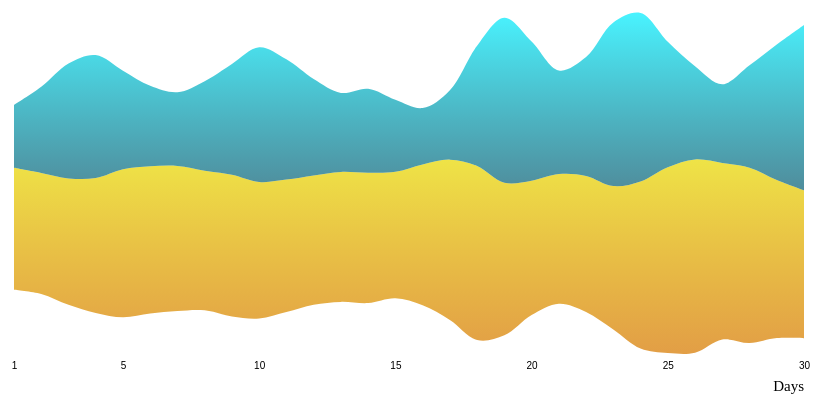
D3 v7 page, settled after 360 driven frames (6 s of simulated time); the page loaded 1 data file(s).


// ── stream2.js
// Margins and dimensions
const margin = { top: 20, right: 30, bottom: 60, left: 40 },
      width = 860 - margin.left - margin.right,
      height = 420 - margin.top - margin.bottom;

// Create SVG
const svg = d3.select("#my_dataviz")
  .append("svg")
  .attr("width", width + margin.left + margin.right)
  .attr("height", height + margin.top + margin.bottom)
  .append("g")
  .attr("transform", `translate(${margin.left}, ${margin.top})`);

// --- Jewel gradients ---
const defs = svg.append("defs");

function addGradient(id, stops) {
  const grad = defs.append("linearGradient")
    .attr("id", id)
    .attr("x1", "0%").attr("y1", "0%")
    .attr("x2", "0%").attr("y2", "100%");
  stops.forEach(stop =>
    grad.append("stop")
      .attr("offset", stop.offset)
      .attr("stop-color", stop.color)
      .attr("stop-opacity", stop.opacity ?? 1)
  );
}
/// Keep this here for future reference: Main colors are: #DBA41A Goldenrod, #108AA8 Blue (Munsell), and #97214E Quinacridone Magenta
// Health: yellow - Goldenrod
addGradient("gradientHealth", [
  { offset: "0%", color: "#ecdf27ff", opacity: 0.95 },
  { offset: "100%", color: "#d87c04ff", opacity: 0.82 }
]);
// Sleep: jewel toned blue - aquamarine
addGradient("gradientSleep", [
  { offset: "0%", color: "#19f0ffff", opacity: 0.88 },
  { offset: "100%", color: "#0b6075ff", opacity: 0.80 }
]);

// --- Savitzky-Golay Smoothing ---
function savitzkyGolay(y, windowSize, polynomialOrder) {
  const half = Math.floor(windowSize / 2);
  const result = new Array(y.length).fill(0);
  const coeffs = getSavitzkyGolayCoefficients(windowSize, polynomialOrder);

  for (let i = 0; i < y.length; i++) {
    let smoothed = 0;
    for (let j = -half; j <= half; j++) {
      const idx = i + j;
      const validIdx = Math.min(y.length - 1, Math.max(0, idx));
      smoothed += coeffs[j + half] * y[validIdx];
    }
    result[i] = smoothed;
  }

  return result;
}

function getSavitzkyGolayCoefficients(windowSize, order) {
  const precomputed = {
    "5_2": [-3, 12, 17, 12, -3].map(c => c / 35),
    "7_2": [-2, 3, 6, 7, 6, 3, -2].map(c => c / 21),
    "9_2": [-21, 14, 39, 54, 59, 54, 39, 14, -21].map(c => c / 231)
  };
  const key = `${windowSize}_${order}`;
  if (!precomputed[key]) {
    console.warn(`No Savitzky-Golay coefficients for window=${windowSize}, order=${order}`);
    return new Array(windowSize).fill(1 / windowSize); // fallback: simple average
  }
  return precomputed[key];
}

// Tooltip div (using class for CSS style)
const tooltip = d3.select("#my_dataviz")
  .append("div")
  .attr("class", "tooltip")
  .style("visibility", "hidden");

// --- Legend and color setup (ONLY TWO VARIABLES NOW) ---
const legendData = [
  { key: "HealthAvg", label: "Health", color: "#B78915" },
  { key: "SleepAvg", label: "Sleep", color: "#094C5D" }
];

const fillByKey = {
  "HealthAvg": "url(#gradientHealth)",
  "SleepAvg": "url(#gradientSleep)"
};

// --- Load data and build everything ---
d3.csv("data_stream.csv").then(data => {
  data.forEach(d => {
    d.Days = +d.Days;
    d.Health = +d.Health;
    d.Sleep = +d.Sleep;
    // You can still keep Exercise in your CSV; we just ignore it here
  });

  // Compute Savitzky-Golay smoothed values
  const windowSize = 5;  // Must be odd
  const order = 2;       // Polynomial order (2 = quadratic)

  const healthAvg = savitzkyGolay(data.map(d => d.Health), windowSize, order);
  const sleepAvg = savitzkyGolay(data.map(d => d.Sleep), windowSize, order);

  data.forEach((d, i) => {
    d.HealthAvg = healthAvg[i];
    d.SleepAvg = sleepAvg[i];
  });

  // STREAMGRAPH SETUP — ONLY TWO KEYS
  const keys = ["HealthAvg", "SleepAvg"];
  const stack = d3.stack().keys(keys).offset(d3.stackOffsetWiggle);
  const stackedData = stack(data);

  // SCALES
  const x = d3.scaleLinear()
    .domain(d3.extent(data, d => d.Days))
    .range([0, width]);

  const y = d3.scaleLinear()
    .domain([
      d3.min(stackedData, layer => d3.min(layer, d => d[0])),
      d3.max(stackedData, layer => d3.max(layer, d => d[1]))
    ])
    .range([height, 0]);

  // AREA GENERATOR
  const area = d3.area()
    .x((d, i) => x(data[i].Days))
    .y0(d => y(d[0]))
    .y1(d => y(d[1]))
    .curve(d3.curveCatmullRom);

  // VERTICAL GUIDE LINE
  const verticalLine = svg.append("line")
    .attr("class", "verticalLine")
    .attr("y1", 0)
    .attr("y2", height)
    .attr("stroke", "#2b2b2b")
    .attr("stroke-width", 2.5)
    .attr("opacity", 0);

  // DRAW STREAM LAYERS
  keys.forEach((streamKey, i) => {
    const layer = stackedData[i];
    const legendEntry = legendData.find(d => d.key === streamKey);
    const label = legendEntry.label;
    const color = legendEntry.color;

    svg.append("path")
      .datum(layer)
      .attr("class", "area " + streamKey.replace("Avg", "").toLowerCase())
      .attr("fill", fillByKey[streamKey])
      .attr("d", area)
      .attr("opacity", 0.90)
      .style("cursor", "pointer")
      .on("mousemove", function(event) {
        const [mouseX] = d3.pointer(event);
        const mouseDay = x.invert(mouseX);
        const bisect = d3.bisector(d => d.Days).left;
        let idx = bisect(data, mouseDay);
        if (idx > 0 && (mouseDay - data[idx-1].Days) < (data[idx].Days - mouseDay)) idx--;

        const dPoint = data[idx];
        if (!dPoint) return;

        const values = {
          "HealthAvg": dPoint.HealthAvg,
          "SleepAvg": dPoint.SleepAvg
        };

        tooltip
          .style("visibility", "visible")
          .style("top", (event.pageY - 48) + "px")
          .style("left", (event.pageX + 24) + "px")
          .html(
            `<b>Day ${dPoint.Days}</b><br>` +
            legendData.map(l =>
              `${l.label}: <span style="
                color:${l.color};
                font-size:16px;
                font-weight:${l.key === streamKey ? 'bold' : 'normal'};
                text-shadow:${l.key === streamKey ? '0 1px 6px #fff8' : 'none'};
                opacity:${l.key === streamKey ? 1 : 0.7};
              ">${values[l.key].toFixed(2)}</span>`
            ).join("<br>")
          );

        verticalLine
          .attr("x1", x(dPoint.Days))
          .attr("x2", x(dPoint.Days))
          .attr("opacity", 0.85);

        d3.selectAll(".area").attr("opacity", 0.28);
        d3.select(this).attr("opacity", 0.99).raise();
      })
      .on("mouseleave", function() {
        tooltip.style("visibility", "hidden");
        verticalLine.attr("opacity", 0);
        d3.selectAll(".area").attr("opacity", 0.90);
      });
  });

  // X AXIS
  svg.append("g")
    .attr("transform", `translate(0,${height})`)
    .call(d3.axisBottom(x).tickValues([1, 5, 10, 15, 20, 25, 30]))
    .call(g => g.select(".domain").remove())
    .call(g => g.selectAll(".tick line").remove());

  svg.append("text")
    .attr("x", width)
    .attr("y", height + 38)
    .attr("text-anchor", "end")
    .attr("font-size", "15px")
    .text("Days");

}).catch(error => {
  svg.append("text")
    .attr("x", width/2)
    .attr("y", height/2)
    .attr("text-anchor", "middle")
    .attr("fill", "red")
    .text("Failed to load data. Please check data_stream.csv.");
});


### data: data_stream.csv
Days, Health, Sleep, Exercise
1, 5.2, 2.689, 3.327
2, 5.3, 3.376, 3.415
3, 5.233, 5.308, 2.558
4, 5.967, 5.254, 3.354
5, 6.2, 4.301, 3.631
6, 6.6, 3.183, 3.895
7, 5.933, 3.453, 3.182
8, 6.2, 3.477, 2.718
9, 5.933, 5.012, 2.442
10, 6.033, 5.593, 2.754
11, 5.567, 5.698, 2.791
12, 5.567, 3.558, 2.913
13, 5.633, 3.613, 2.589
14, 5.533, 3.502, 2.615
15, 5.633, 3.405, 3
16, 5.567, 2.267, 3.158
17, 7.333, 2.647, 3.921
18, 7.267, 5.317, 3.7
19, 6.9, 7.133, 4.238
20, 5.333, 6.746, 3.477
21, 5.7, 3.356, 3.951
22, 6.033, 5.161, 2.761
23, 5.9, 7.613, 2.977
24, 7.1, 6.855, 3.488
25, 8.433, 5.898, 4.437
26, 7.767, 3.343, 3.271
27, 8.233, 3.792, 3.052
28, 6.7, 4.099, 2.191
29, 7.633, 5.886, 3.098
30, 5.8, 7.317, 2.192